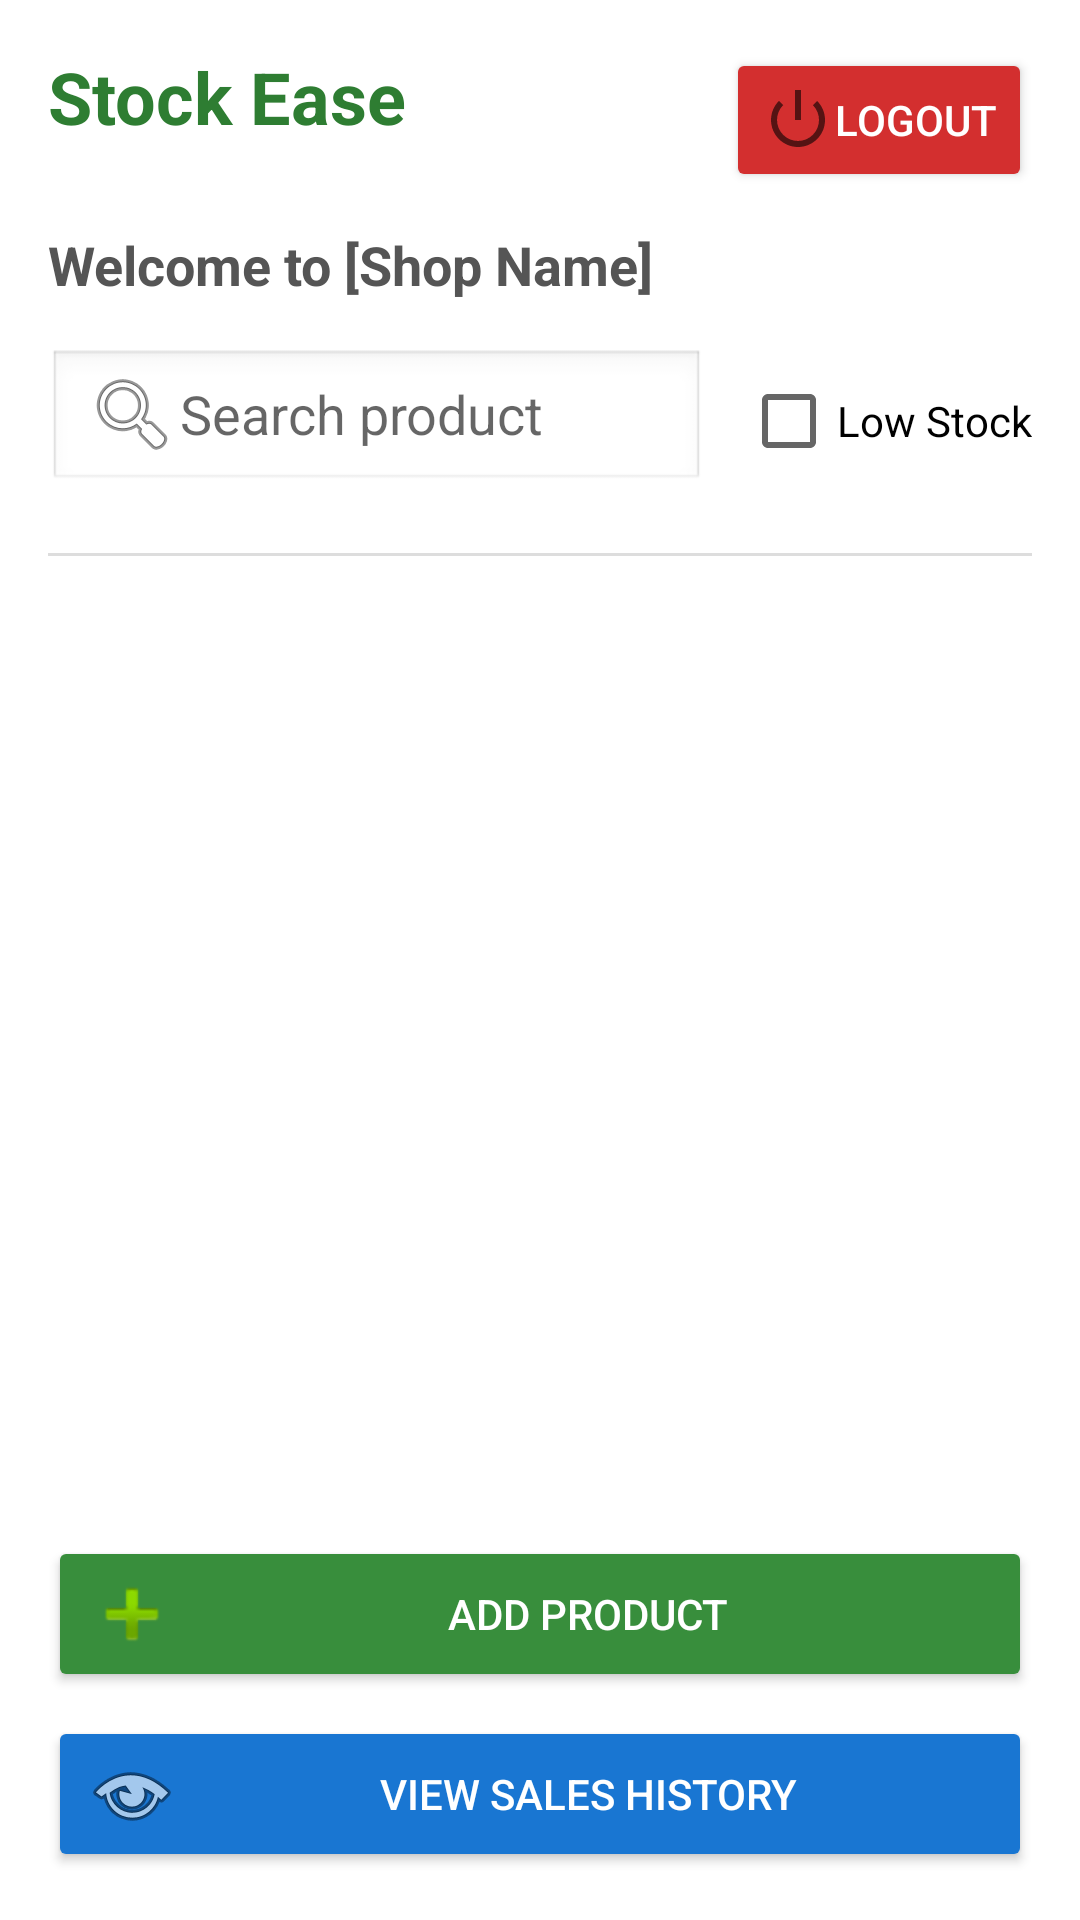

The Android layout XML behind this screen, and the referenced resources:
<!-- AndroidManifest.xml: application theme Theme.Stockease -->
<!-- res/layout/activity_dashboard.xml -->
<?xml version="1.0" encoding="utf-8"?>

<LinearLayout xmlns:android="http://schemas.android.com/apk/res/android"
    android:id="@+id/mainContainer"
    android:layout_width="match_parent"
    android:layout_height="match_parent"
    android:orientation="vertical"
    android:padding="16dp"
    android:background="@android:color/white">

    
    <RelativeLayout
        android:layout_width="match_parent"
        android:layout_height="wrap_content"
        android:layout_marginBottom="12dp">

        <TextView
            android:id="@+id/tvAppTitle"
            android:layout_width="wrap_content"
            android:layout_height="wrap_content"
            android:text="Stock Ease"
            android:textSize="24sp"
            android:textStyle="bold"
            android:textColor="#2E7D32"
            android:layout_alignParentStart="true" />

        <Button
            android:id="@+id/btnLogout"
            android:layout_width="wrap_content"
            android:layout_height="wrap_content"
            android:text="Logout"
            android:textColor="#FFFFFF"
            android:backgroundTint="#D32F2F"
            android:layout_alignParentEnd="true"
            android:drawableLeft="@android:drawable/ic_lock_power_off"
            android:paddingLeft="12dp"
            android:paddingRight="12dp"
            android:layout_alignParentTop="true" />
    </RelativeLayout>

    
    <TextView
        android:id="@+id/tvShopName"
        android:layout_width="wrap_content"
        android:layout_height="wrap_content"
        android:text="Welcome to [Shop Name]"
        android:textSize="18sp"
        android:textStyle="bold"
        android:textColor="#555555"
        android:layout_marginBottom="16dp" />

    
    <LinearLayout
        android:layout_width="match_parent"
        android:layout_height="wrap_content"
        android:orientation="horizontal"
        android:gravity="center_vertical"
        android:layout_marginBottom="12dp">

        <EditText
            android:id="@+id/edtSearch"
            android:layout_width="0dp"
            android:layout_weight="1"
            android:layout_height="48dp"
            android:hint="Search product"
            android:inputType="text"
            android:paddingStart="12dp"
            android:paddingEnd="12dp"
            android:drawableLeft="@android:drawable/ic_menu_search"
            android:background="@android:drawable/edit_text" />

        <CheckBox
            android:id="@+id/cbLowStock"
            android:layout_width="wrap_content"
            android:layout_height="wrap_content"
            android:text="Low Stock"
            android:layout_marginStart="12dp"
            android:textSize="14sp" />
    </LinearLayout>

    
    <View
        android:layout_width="match_parent"
        android:layout_height="1dp"
        android:background="#DDDDDD"
        android:layout_marginVertical="8dp" />

    
    <androidx.recyclerview.widget.RecyclerView
        android:id="@+id/recyclerView"
        android:layout_width="match_parent"
        android:layout_height="0dp"
        android:layout_weight="1"
        android:paddingTop="4dp" />

    
    <Button
        android:id="@+id/btnAddProduct"
        android:layout_width="match_parent"
        android:layout_height="wrap_content"
        android:text="Add Product"
        android:backgroundTint="#388E3C"
        android:textColor="#FFFFFF"
        android:layout_marginTop="8dp"
        android:drawableLeft="@android:drawable/ic_input_add" />

    <Button
        android:id="@+id/btnViewSalesHistory"
        android:layout_width="match_parent"
        android:layout_height="wrap_content"
        android:text="View Sales History"
        android:backgroundTint="#1976D2"
        android:textColor="#FFFFFF"
        android:layout_marginTop="8dp"
        android:drawableLeft="@android:drawable/ic_menu_view" />

</LinearLayout>
<!-- resources referenced by this layout -->
<resources>
  <style name="Theme.Stockease" parent="Theme.MaterialComponents.DayNight.DarkActionBar">
          
          <item name="colorPrimary">@color/purple_500</item>
          <item name="colorPrimaryVariant">@color/purple_700</item>
          <item name="colorOnPrimary">@android:color/white</item>
          <item name="colorSecondary">@color/teal_200</item>
          <item name="colorOnSecondary">@android:color/black</item>
          <item name="android:statusBarColor" tools:targetApi="l">@color/purple_700</item>
      </style>
  <color name="purple_500">#6200EE</color>
  <color name="purple_700">#3700B3</color>
  <color name="teal_200">#03DAC5</color>
</resources>
